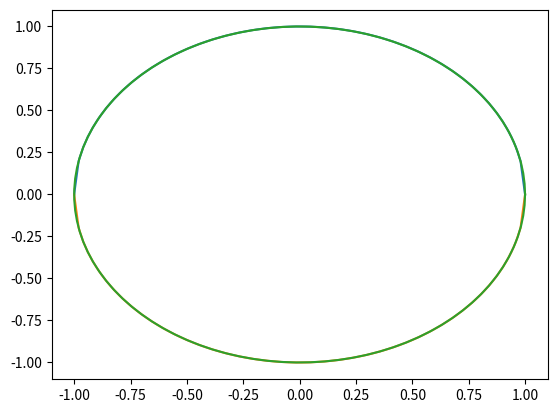

Generate this figure with matplotlib:
# THIS...
# IS.....
# TRIGGGGGGGGG!
print('''

CONSIDER THE FOLLOWING...

Imagine coordinates, x, and y

            |y
            |
            |
-----------------------------x
            |
            |
            |

What is the most glorious shape in the world?
Why, a circle of course!

I can't draw a circle with my keyboard (O, is that right??)
So let's plot it


OH, btw, we're making a circle with radius = 1

There's an EXTREMELY FANCY WAY to explain to your fellow mathematicians
that your circle has radius 1. You ready? The term is "UNIT".

It is a UNIT circle if it has radius 1.

''')

import matplotlib.pyplot as plt
import numpy as np

# Create the x axis, from -1 to 1, including 1 (linspace does this auto)

xs = np.linspace(-1,1,100)  # from -1 to 1, make 100 equally spaced points

ys = {'top':[], 'bot':[]}  # create a python dictionary holding the circle's ys

# top half

for x in xs:

    y_top = + np.sqrt( 1**2 - x**2)
    y_bot = - np.sqrt( 1**2 - x**2)

    ys['top'].append( y_top )
    ys['bot'].append( y_bot )

plt.plot(xs, ys['top'])
plt.plot(xs, ys['bot'])
plt.show()

print(
'''
Now, all that was a bit tedious wasn't it?

What if...

What if we could just say "I WANT A UNIT CIRCLE THAT GOES AROUND ONCE",
and it would just... WORK?

Hmmm...

In 'polar' coordinates, instead of using x and y as our "coordinates",
we can just use "r" and "theta", or a "radius" and an "angle"........

So maybe we can just "sweep" over angles, and plot the radii?

Something like...
'''


''' What is the circumference of a circle?

    ... I hope you remember...

    It's 2 * pi * radius.... Since our radius is 1, what's the circumference?

    2*pi. SO!

AHA!

 What if we just define our angles as fractions of the circumference?
 (instead of using degrees)

    So 0 degrees = 0 * 2*pi

    So 45 degrees = (2*pi / 8) =     (pi / 4) <--> 45 deg

    So 90 degrees = (2*pi / 4) =     (pi / 2) <--> 90 deg

    So 180 deg = (2*pi / 2)    =      (pi)    <--> 180 deg

    So 360 deg = (2*pi / 1)    =    (2*pi)    <--> 360 deg


    ... FYI these new fancy fractional angles are called 'radians'
'''
)

from numpy import pi

angles = np.linspace(0, 2*pi, 100)

print('''

Okay, now how do to translate our new polar coordinates into xs and ys?
(We need to do this so we can plot...)

''')

# Here's how........

xs = np.cos(angles)  # cosine maps an angle to an X value on the unit circle
ys = np.sin(angles)  # sine maps an angle to a Y value on the unit circle

plt.plot(xs, ys)
plt.show()

print(
''' Well... That was easy. But what the heck is cos and sine?

    The answer is best seen by drawing triangles inside of circles.

    I shall explain on the white board...!

    -----------------------------------------

    SOH : sin = opposite/hypotenuse
    CAH : cos = adjacent/hypotenuse
    TOA : tan = opposite/adjacent

    -----------------------------------------

    Basically,

    x = cos(angle) works because cosine = adjacent / hypotenuse = x / 1
    y = sin(angle) works because cosine = opposite / hypotenuse = y / 1

    if we draw the triangle like this:

          /|
    hyp  / |
        /  | opposite side
        ----
        adj

    where (angle) is measured between the adj and hypotenuse sides

    Notice also that:

        x**2 + y**2 = 1

                which means that

        cos(angle)**2 + sin(angle)**2 = 1    (for any angle)

'''
)

print(
'''

Congratulations!
That's basically all of the really important stuff about trigonometry!


If you ever want to get the ANGLE, and you know the LENGTH,

use angle = arccos(length), or
    angle = arcsin(length), or
    angle = arctan(length),

    which will all work for a certain range of lengths (not all lengths...)

Some extra tidbits:

    - There are these things called "trig identities"...
    - They are used like crazy in calculus and physics...
    - Basically, they boil down to equivalent ways to say exactly the same thing
    - If you want to see most of them, go here:
        https://en.wikipedia.org/wiki/List_of_trigonometric_identities

'''
)
